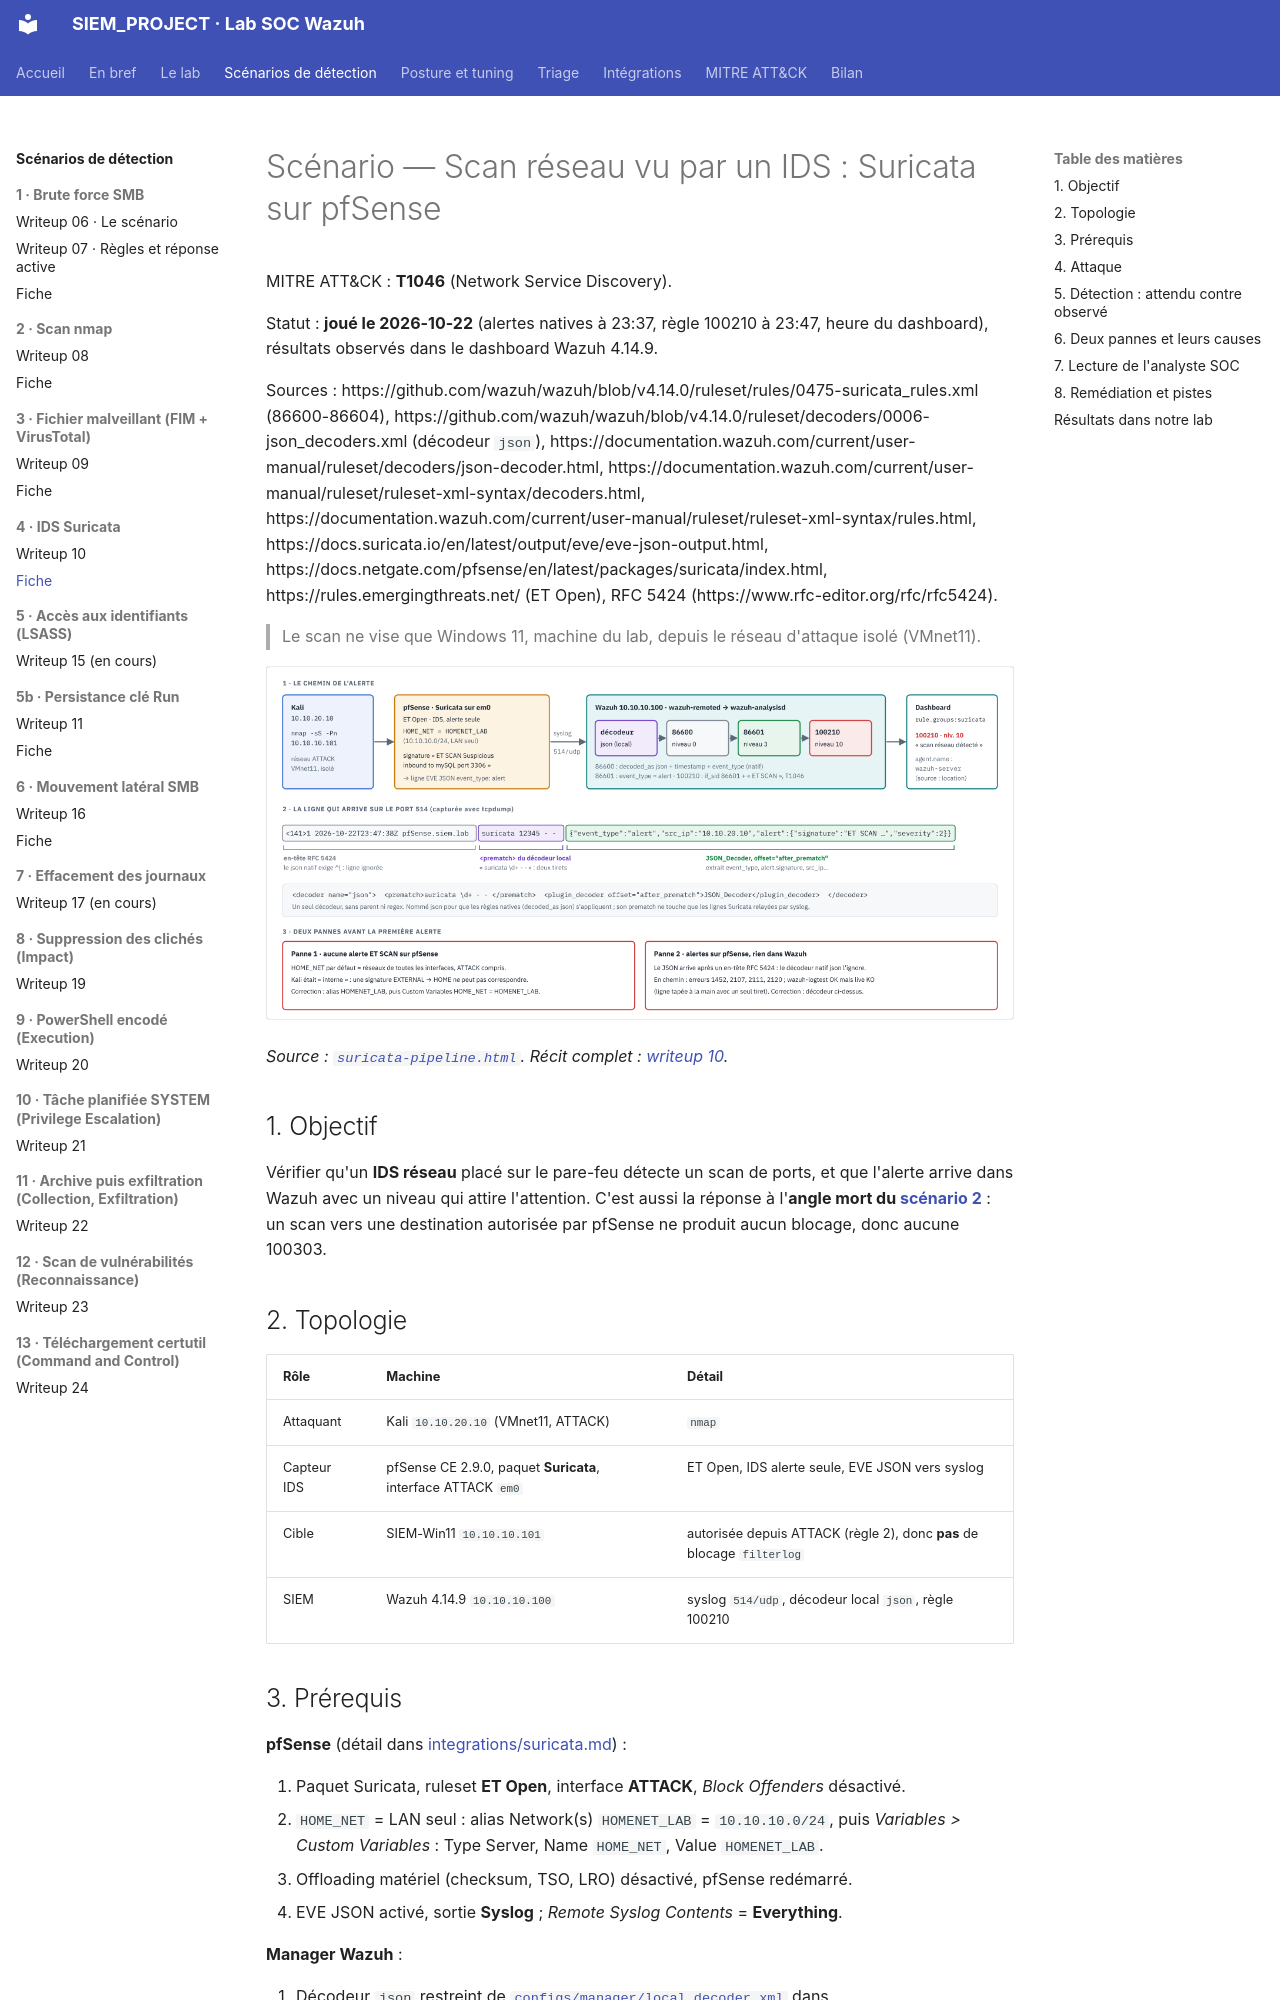

repository: Drien95/SIEM_PROJECT · page: scenarios/suricata-nids/index.html · generator: mkdocs

# Scénario — Scan réseau vu par un IDS : Suricata sur pfSense

MITRE ATT&CK : **T1046** (Network Service Discovery).

Statut : **joué le 2026-10-22** (alertes natives à 23:37, règle 100210 à 23:47, heure du
dashboard), résultats observés dans le dashboard Wazuh 4.14.9.

Sources :
https://github.com/wazuh/wazuh/blob/v4.14.0/ruleset/rules/0475-suricata_rules.xml (86600-86604),
https://github.com/wazuh/wazuh/blob/v4.14.0/ruleset/decoders/0006-json_decoders.xml (décodeur `json`),
https://documentation.wazuh.com/current/user-manual/ruleset/decoders/json-decoder.html,
https://documentation.wazuh.com/current/user-manual/ruleset/ruleset-xml-syntax/decoders.html,
https://documentation.wazuh.com/current/user-manual/ruleset/ruleset-xml-syntax/rules.html,
https://docs.suricata.io/en/latest/output/eve/eve-json-output.html,
https://docs.netgate.com/pfsense/en/latest/packages/suricata/index.html,
https://rules.emergingthreats.net/ (ET Open), RFC 5424 (https://www.rfc-editor.org/rfc/rfc5424).

> Le scan ne vise que Windows 11, machine du lab, depuis le réseau d'attaque isolé (VMnet11).

![Chaîne de détection Suricata](../diagrams/suricata-pipeline.png)

*Source : [`suricata-pipeline.html`](../diagrams/suricata-pipeline.html). Récit complet :
[writeup 10](../writeup/10-scenario-suricata-nids.md).*

## 1. Objectif

Vérifier qu'un **IDS réseau** placé sur le pare-feu détecte un scan de ports, et que l'alerte
arrive dans Wazuh avec un niveau qui attire l'attention. C'est aussi la réponse à l'**angle mort
du [scénario 2](scan-nmap.md)** : un scan vers une destination autorisée par pfSense ne produit
aucun blocage, donc aucune 100303.

## 2. Topologie

| Rôle | Machine | Détail |
|---|---|---|
| Attaquant | Kali `10.10.20.10` (VMnet11, ATTACK) | `nmap` |
| Capteur IDS | pfSense CE 2.9.0, paquet **Suricata**, interface ATTACK `em0` | ET Open, IDS alerte seule, EVE JSON vers syslog |
| Cible | SIEM-Win11 `10.10.10.101` | autorisée depuis ATTACK (règle 2), donc **pas** de blocage `filterlog` |
| SIEM | Wazuh 4.14.9 `10.10.10.100` | syslog `514/udp`, décodeur local `json`, règle 100210 |
